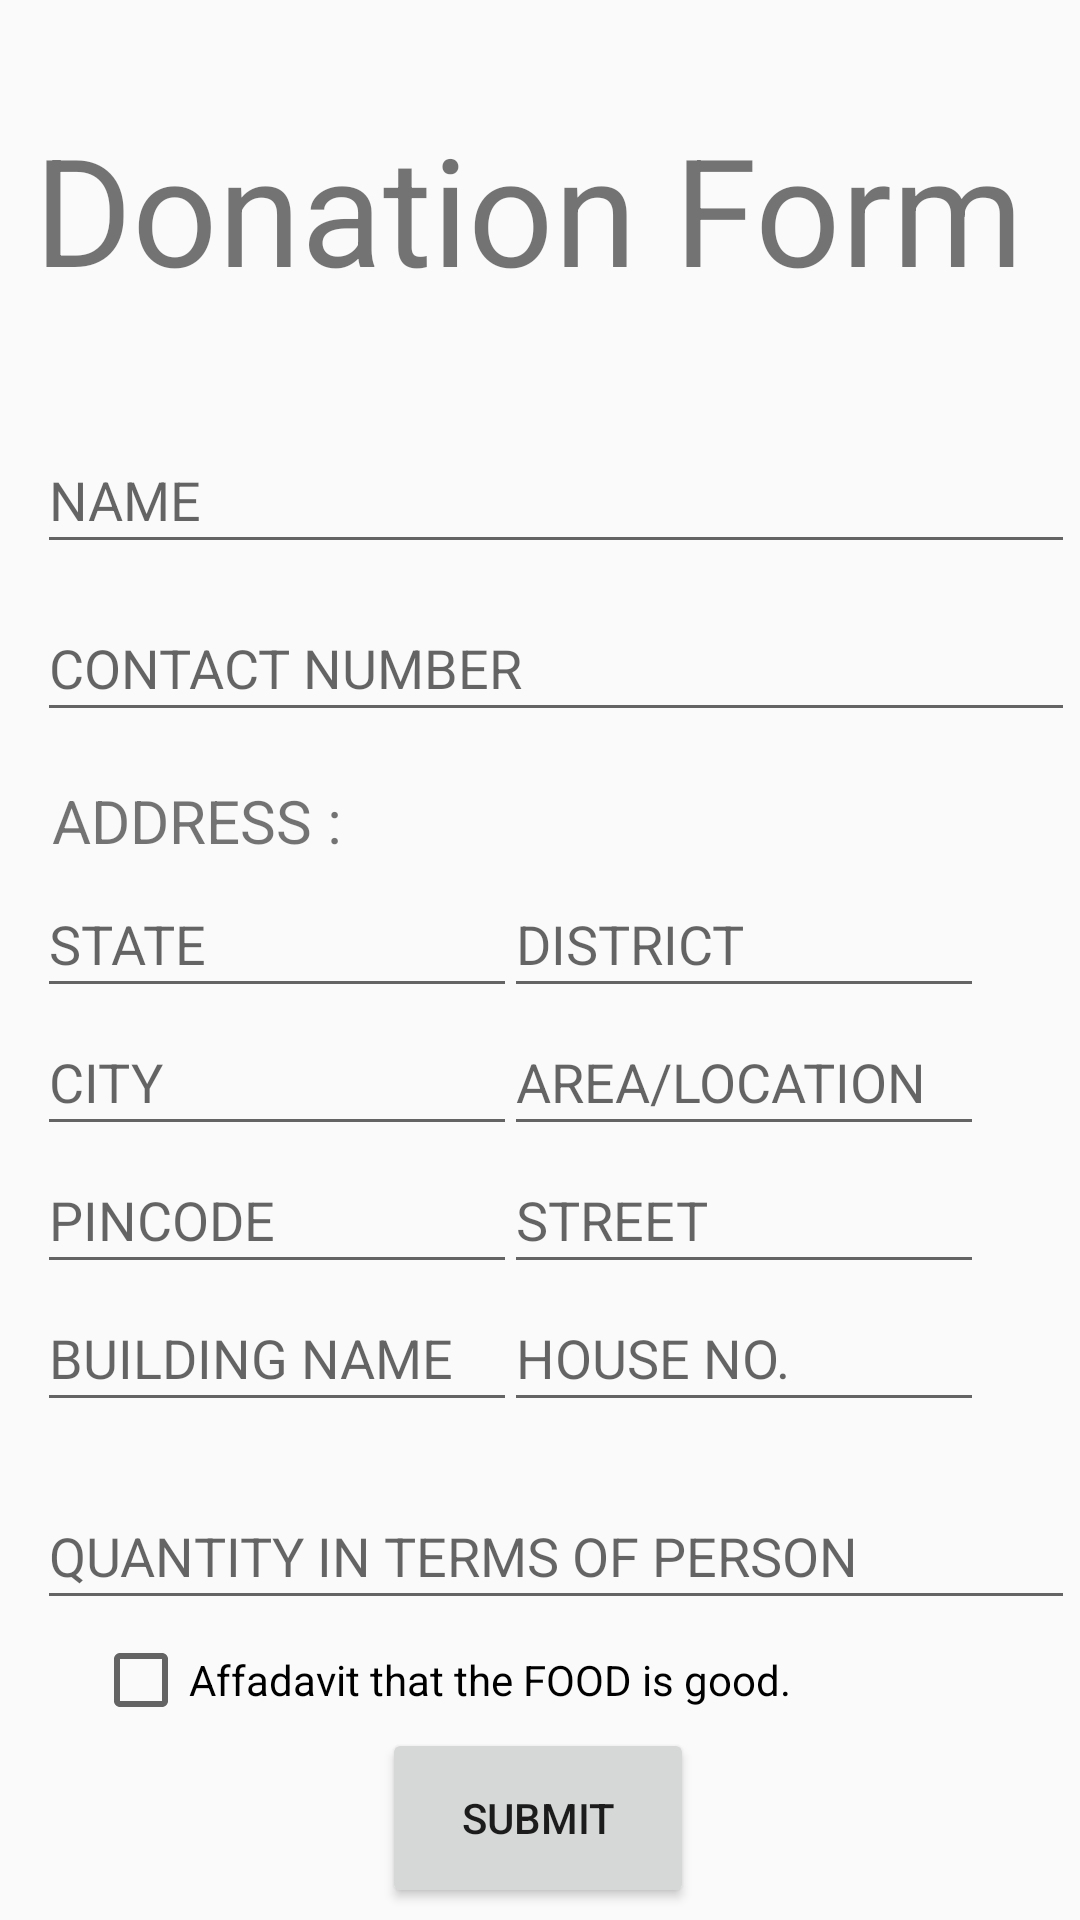

Android layout source for this screen:
<!-- AndroidManifest.xml: application theme Theme.AppCompat.DayNight.NoActionBar -->
<!-- res/layout/activity_donationform.xml -->
<?xml version="1.0" encoding="utf-8"?>
<androidx.constraintlayout.widget.ConstraintLayout xmlns:android="http://schemas.android.com/apk/res/android"
    xmlns:app="http://schemas.android.com/apk/res-auto"
    xmlns:tools="http://schemas.android.com/tools"
    android:layout_width="match_parent"
    android:layout_height="match_parent"
    tools:context=".donationform">

    <TextView
        android:id="@+id/textView"
        android:layout_width="363dp"
        android:layout_height="90dp"
        android:layout_marginTop="36dp"
        android:text=" Donation Form"
        android:textSize="50dp"
        app:layout_constraintEnd_toEndOf="parent"
        app:layout_constraintStart_toStartOf="parent"
        app:layout_constraintTop_toTopOf="parent" />

    <EditText
        android:id="@+id/editTextTextPersonName"
        android:layout_width="346dp"
        android:layout_height="46dp"
        android:layout_marginTop="16dp"
        android:ems="10"
        android:hint="NAME"
        app:layout_constraintStart_toStartOf="@+id/editTextPhone"
        app:layout_constraintTop_toBottomOf="@+id/textView" />

    <EditText
        android:id="@+id/editTextPhone"
        android:layout_width="346dp"
        android:layout_height="46dp"
        android:layout_marginTop="10dp"
        android:ems="10"
        android:hint="CONTACT NUMBER"
        android:inputType="phone"
        app:layout_constraintStart_toStartOf="@+id/textView2"
        app:layout_constraintTop_toBottomOf="@+id/editTextTextPersonName" />

    <TextView
        android:id="@+id/textView2"
        android:layout_width="346dp"
        android:layout_height="30dp"
        android:layout_marginTop="16dp"
        android:text=" ADDRESS :"
        android:textSize="20dp"
        app:layout_constraintStart_toStartOf="@+id/editTextTextPersonName3"
        app:layout_constraintTop_toBottomOf="@+id/editTextPhone" />

    <EditText
        android:id="@+id/editTextTextPersonName3"
        android:layout_width="160dp"
        android:layout_height="46dp"
        android:ems="10"
        android:hint="STATE"
        android:inputType="textPersonName"
        app:layout_constraintStart_toStartOf="@+id/editTextTextPersonName2"
        app:layout_constraintTop_toBottomOf="@+id/textView2" />

    <EditText
        android:id="@+id/editTextTextPersonName4"
        android:layout_width="160dp"
        android:layout_height="46dp"
        android:ems="10"
        android:hint="DISTRICT"
        android:inputType="textPersonName"
        app:layout_constraintEnd_toEndOf="@+id/editTextTextPersonName5"
        app:layout_constraintTop_toBottomOf="@+id/textView2" />

    <Button
        android:id="@+id/submit"
        android:layout_width="104dp"
        android:layout_height="60dp"
        android:text="SUBMIT"
        app:layout_constraintBottom_toBottomOf="parent"
        app:layout_constraintEnd_toEndOf="parent"
        app:layout_constraintHorizontal_bias="0.498"
        app:layout_constraintStart_toStartOf="parent"
        app:layout_constraintTop_toBottomOf="@+id/checkBox"
        app:layout_constraintVertical_bias="0.0" />

    <EditText
        android:id="@+id/editTextTextPersonName2"
        android:layout_width="160dp"
        android:layout_height="46dp"
        android:ems="10"
        android:hint="CITY"
        android:inputType="textPersonName"
        app:layout_constraintStart_toStartOf="@+id/editTextNumber"
        app:layout_constraintTop_toBottomOf="@+id/editTextTextPersonName3" />

    <EditText
        android:id="@+id/editTextTextPersonName5"
        android:layout_width="160dp"
        android:layout_height="46dp"
        android:ems="10"
        android:hint="AREA/LOCATION"
        android:inputType="textPersonName"
        app:layout_constraintEnd_toEndOf="@+id/editTextTextPersonName7"
        app:layout_constraintTop_toBottomOf="@+id/editTextTextPersonName4" />

    <EditText
        android:id="@+id/editTextTextPersonName7"
        android:layout_width="160dp"
        android:layout_height="46dp"
        android:ems="10"
        android:hint="STREET"
        android:inputType="textPersonName"
        app:layout_constraintEnd_toEndOf="@+id/editTextTextPersonName9"
        app:layout_constraintTop_toBottomOf="@+id/editTextTextPersonName5" />

    <EditText
        android:id="@+id/editTextTextPersonName8"
        android:layout_width="160dp"
        android:layout_height="46dp"
        android:ems="10"
        android:hint="BUILDING NAME"
        android:inputType="textPersonName"
        app:layout_constraintStart_toStartOf="@+id/editTextNumber2"
        app:layout_constraintTop_toBottomOf="@+id/editTextNumber" />

    <EditText
        android:id="@+id/editTextTextPersonName9"
        android:layout_width="160dp"
        android:layout_height="46dp"
        android:layout_marginEnd="32dp"
        android:layout_marginRight="32dp"
        android:ems="10"
        android:hint="HOUSE NO."
        android:inputType="textPersonName"
        app:layout_constraintEnd_toEndOf="parent"
        app:layout_constraintTop_toBottomOf="@+id/editTextTextPersonName7" />

    <EditText
        android:id="@+id/editTextNumber"
        android:layout_width="160dp"
        android:layout_height="46dp"
        android:ems="10"
        android:hint="PINCODE"
        android:inputType="number"
        app:layout_constraintStart_toStartOf="@+id/editTextTextPersonName8"
        app:layout_constraintTop_toBottomOf="@+id/editTextTextPersonName2" />

    <EditText
        android:id="@+id/editTextNumber2"
        android:layout_width="346dp"
        android:layout_height="46dp"
        android:layout_marginStart="10dp"
        android:layout_marginLeft="10dp"
        android:layout_marginTop="204dp"
        android:ems="10"
        android:hint="QUANTITY IN TERMS OF PERSON"
        android:inputType="number"
        app:layout_constraintEnd_toEndOf="parent"
        app:layout_constraintHorizontal_bias="0.545"
        app:layout_constraintStart_toStartOf="parent"
        app:layout_constraintTop_toBottomOf="@+id/textView2" />

    <CheckBox
        android:id="@+id/checkBox"
        android:layout_width="wrap_content"
        android:layout_height="wrap_content"
        android:layout_marginStart="10dp"
        android:layout_marginLeft="10dp"
        android:layout_marginTop="4dp"
        android:text="Affadavit that the FOOD is good."
        app:layout_constraintEnd_toEndOf="parent"
        app:layout_constraintHorizontal_bias="0.179"
        app:layout_constraintStart_toStartOf="parent"
        app:layout_constraintTop_toBottomOf="@+id/editTextNumber2" />


</androidx.constraintlayout.widget.ConstraintLayout>
<!-- resources referenced by this layout -->
<resources>

</resources>
